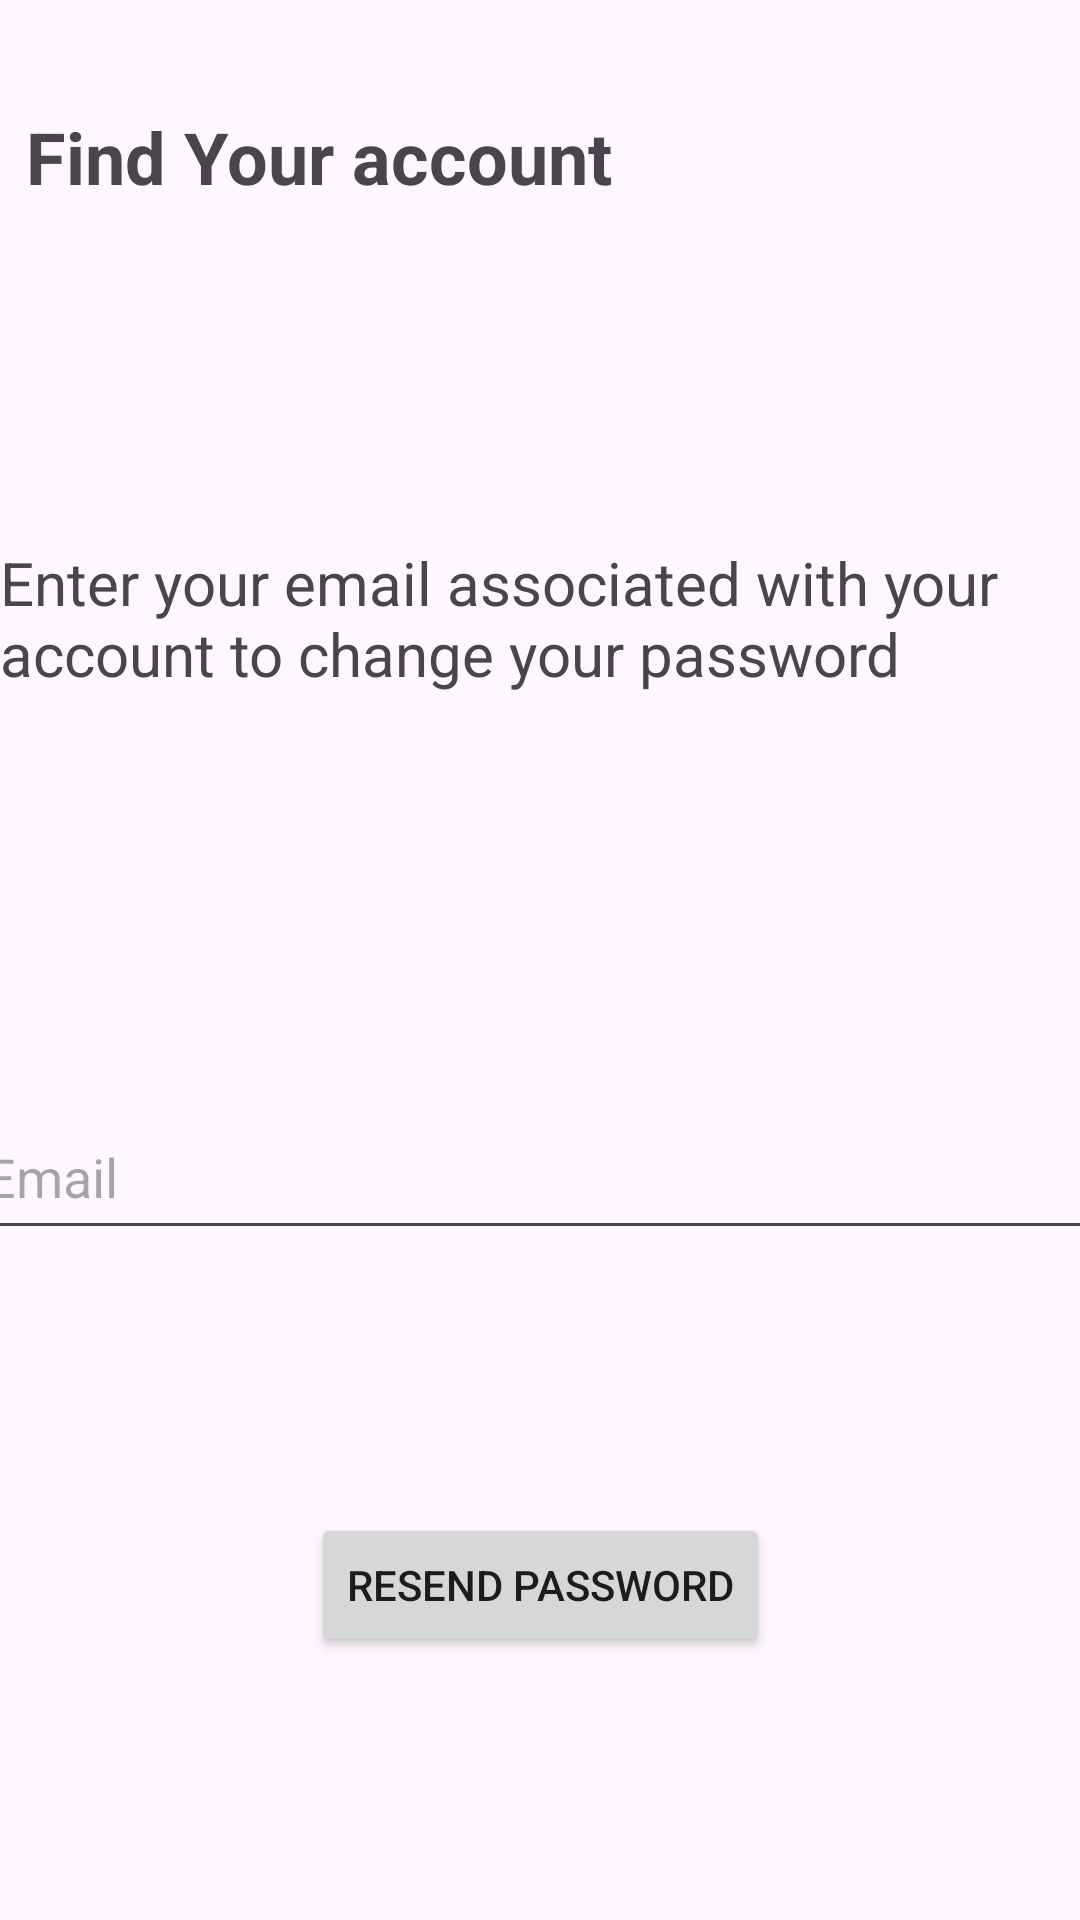

Layout XML and referenced resources for this Android screen:
<!-- AndroidManifest.xml: application theme Theme.TomegKozlekedesJelento -->
<!-- res/layout/activity_forgot_password.xml -->
<?xml version="1.0" encoding="utf-8"?>
<androidx.constraintlayout.widget.ConstraintLayout xmlns:android="http://schemas.android.com/apk/res/android"
    xmlns:app="http://schemas.android.com/apk/res-auto"
    xmlns:tools="http://schemas.android.com/tools"
    android:id="@+id/main"
    android:layout_width="match_parent"
    android:layout_height="match_parent"
    tools:context=".ForgotPasswordActivity">

    <include
    layout="@layout/toolbar"
    android:layout_width="match_parent"
    android:layout_height="wrap_content" />

    <EditText
        android:id="@+id/editTextTextEmailAddress"
        android:layout_width="385dp"
        android:layout_height="52dp"
        android:layout_marginTop="20dp"
        android:ems="10"
        android:hint="@string/email"
        android:inputType="textEmailAddress"
        app:layout_constraintBottom_toTopOf="@id/resendPasswordButton"
        app:layout_constraintEnd_toEndOf="parent"
        app:layout_constraintHorizontal_bias="0.384"
        app:layout_constraintStart_toStartOf="parent"
        app:layout_constraintTop_toBottomOf="@id/textView3" />

    <TextView
        android:id="@+id/textView2"
        android:layout_width="253dp"
        android:layout_height="38dp"
        android:layout_marginTop="36dp"
        android:text="@string/find_your_account"
        android:textSize="24sp"
        android:textStyle="bold"
        app:layout_constraintEnd_toEndOf="parent"
        app:layout_constraintHorizontal_bias="0.082"
        app:layout_constraintStart_toStartOf="parent"
        app:layout_constraintTop_toTopOf="parent" />

    <TextView
        android:id="@+id/textView3"
        android:layout_width="361dp"
        android:layout_height="52dp"
        android:layout_marginTop="19dp"
        android:layout_marginBottom="24dp"
        android:text="@string/resend_email_text"
        android:textSize="20sp"
        app:layout_constraintBottom_toTopOf="@+id/editTextTextEmailAddress"
        app:layout_constraintEnd_toEndOf="parent"
        app:layout_constraintHorizontal_bias="0.32"
        app:layout_constraintStart_toStartOf="parent"
        app:layout_constraintTop_toBottomOf="@+id/textView2" />

    <Button
        android:id="@+id/resendPasswordButton"
        android:layout_width="wrap_content"
        android:layout_height="wrap_content"
        android:text="@string/resend_password"
        android:onClick="ResendPassword"
        app:layout_constraintBottom_toBottomOf="parent"
        app:layout_constraintEnd_toEndOf="parent"
        app:layout_constraintStart_toStartOf="parent"
        app:layout_constraintTop_toBottomOf="@+id/editTextTextEmailAddress"
        app:layout_constraintVertical_bias="0.86" />
</androidx.constraintlayout.widget.ConstraintLayout>
<!-- res/layout/toolbar.xml (included above) -->
<?xml version="1.0" encoding="utf-8"?>
<androidx.appcompat.widget.Toolbar
    android:id="@+id/toolbar"
    xmlns:android="http://schemas.android.com/apk/res/android"
    android:layout_width="match_parent"
    android:layout_height="?attr/actionBarSize"
    android:elevation="4dp" />
<!-- resources referenced by this layout -->
<resources>
  <string name="email">Email</string>
  <string name="find_your_account">Find Your account</string>
  <string name="resend_email_text">Enter your email associated with your account to change your password</string>
  <string name="resend_password">Resend Password</string>
  <style name="Theme.TomegKozlekedesJelento" parent="Base.Theme.TomegKozlekedesJelento" />
  <style name="Base.Theme.TomegKozlekedesJelento" parent="Theme.Material3.DayNight.NoActionBar">
          
          
      </style>
</resources>
